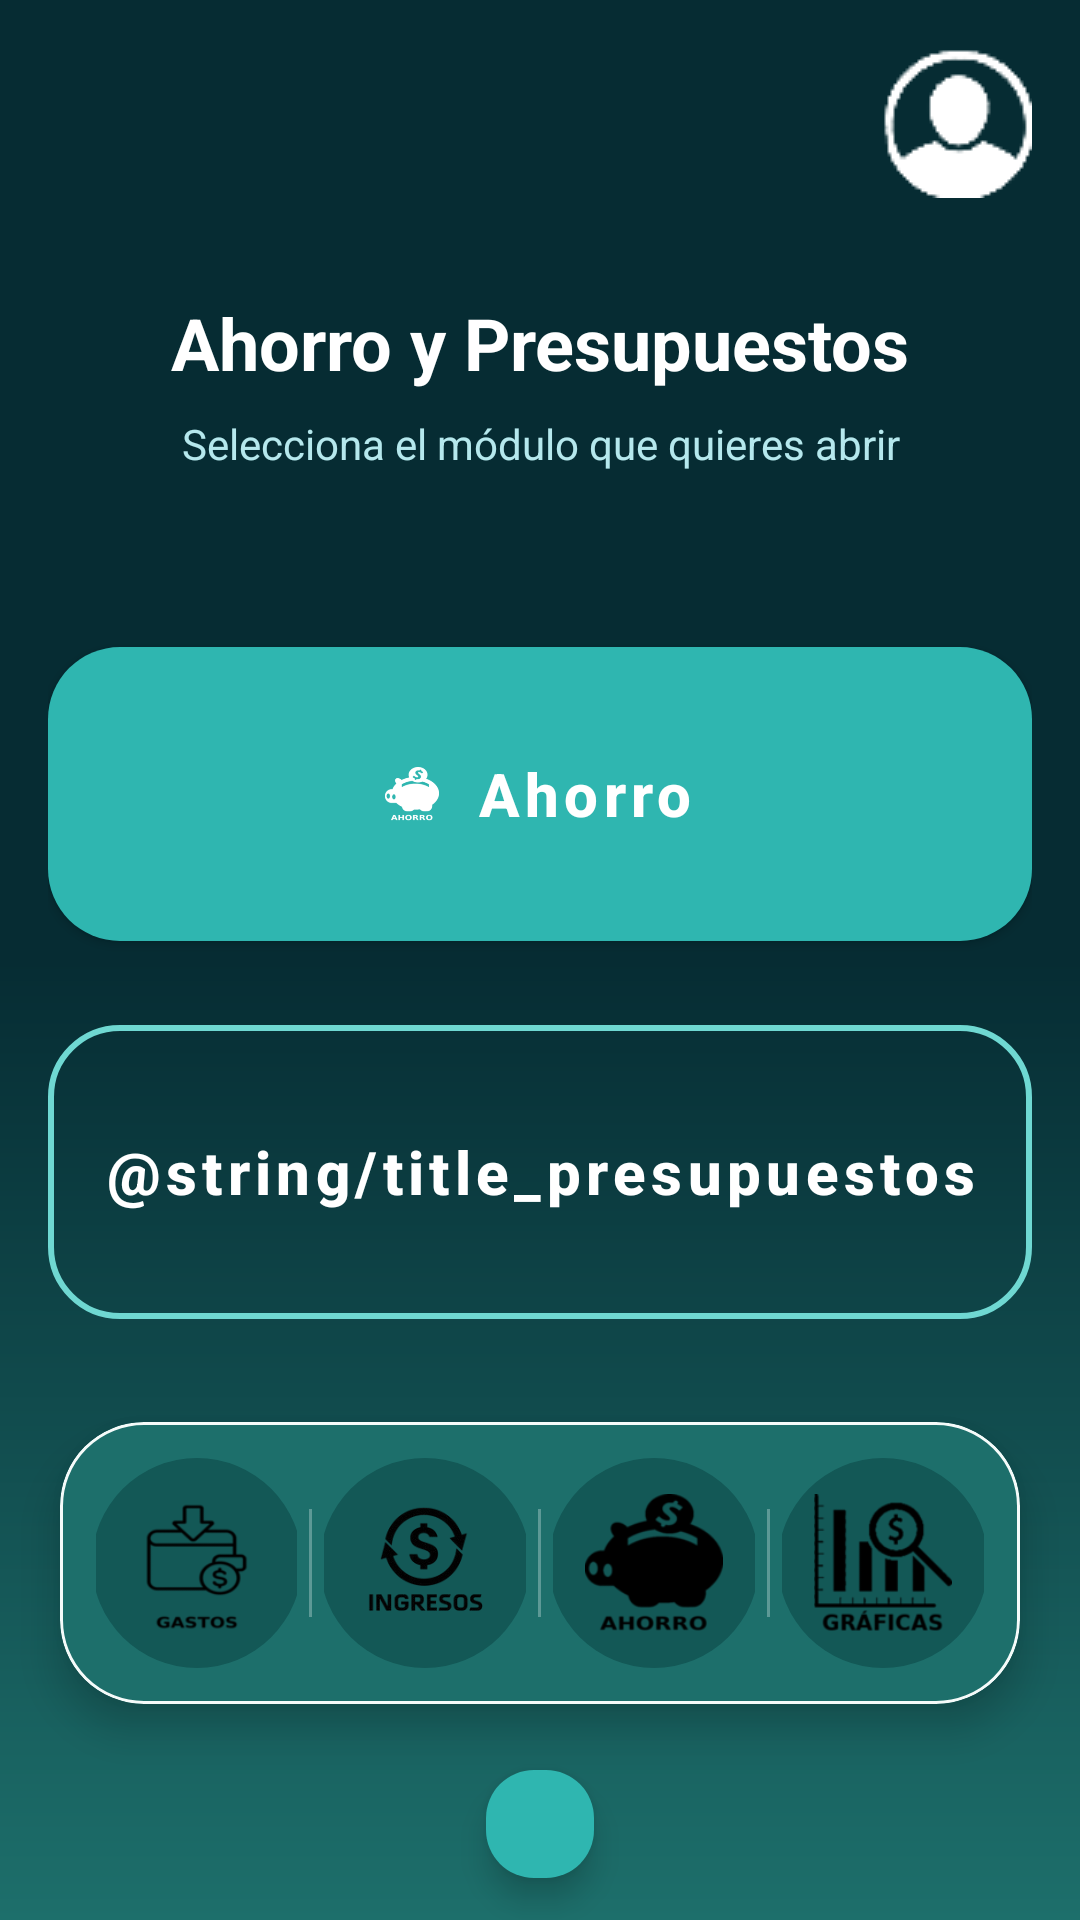

Here is an Android app screen rendered from its layout file. Give the layout XML and the strings, colors and styles it references.
<!-- AndroidManifest.xml: application theme Theme.ECONOMIX_ANDROID -->
<!-- res/layout/fragment_ahorro_menu.xml -->
<?xml version="1.0" encoding="utf-8"?>
<androidx.constraintlayout.widget.ConstraintLayout xmlns:android="http://schemas.android.com/apk/res/android"
    xmlns:app="http://schemas.android.com/apk/res-auto"
    xmlns:tools="http://schemas.android.com/tools"
    android:layout_width="match_parent"
    android:layout_height="match_parent"
    android:background="@drawable/bg_menu_gradient">

    <ImageButton
        android:id="@+id/btnPerfil"
        android:layout_width="50dp"
        android:layout_height="50dp"
        android:layout_marginTop="16dp"
        android:layout_marginEnd="16dp"
        android:background="?attr/selectableItemBackgroundBorderless"
        android:contentDescription="Perfil"
        android:padding="8dp"
        android:src="@drawable/usuario"
        android:tint="@color/economix_text_primary"
        tools:ignore="UseAppTint"
        app:layout_constraintEnd_toEndOf="parent"
        app:layout_constraintTop_toTopOf="parent" />

    <TextView
        android:id="@+id/tvTituloMenuAhorro"
        android:layout_width="wrap_content"
        android:layout_height="wrap_content"
        android:layout_marginTop="32dp"
        android:text="Ahorro y Presupuestos"
        android:textColor="@color/economix_text_primary"
        android:textSize="24sp"
        android:textStyle="bold"
        app:layout_constraintEnd_toEndOf="parent"
        app:layout_constraintStart_toStartOf="parent"
        app:layout_constraintTop_toBottomOf="@id/btnPerfil" />

    <TextView
        android:id="@+id/tvSubtitleMenuAhorro"
        android:layout_width="0dp"
        android:layout_height="wrap_content"
        android:layout_marginHorizontal="32dp"
        android:layout_marginTop="8dp"
        android:gravity="center"
        android:text="Selecciona el módulo que quieres abrir"
        android:textColor="@color/economix_text_secondary"
        android:textAlignment="center"
        android:textSize="14sp"
        app:layout_constraintEnd_toEndOf="parent"
        app:layout_constraintStart_toStartOf="parent"
        app:layout_constraintTop_toBottomOf="@id/tvTituloMenuAhorro" />

    <LinearLayout
        android:id="@+id/menuButtonsContainer"
        android:layout_width="0dp"
        android:layout_height="wrap_content"
        android:layout_marginHorizontal="16dp"
        android:layout_marginTop="24dp"
        android:orientation="vertical"
        app:layout_constraintBottom_toTopOf="@id/bottomBarContainer"
        app:layout_constraintEnd_toEndOf="parent"
        app:layout_constraintStart_toStartOf="parent"
        app:layout_constraintTop_toBottomOf="@id/tvSubtitleMenuAhorro">

        <com.google.android.material.button.MaterialButton
            android:id="@+id/btnIrAhorro"
            style="@style/Widget.MaterialComponents.Button"
            android:layout_width="match_parent"
            android:layout_height="wrap_content"
            android:minHeight="110dp"
            android:text="@string/title_ahorro"
            android:textAllCaps="false"
            android:textColor="@color/white"
            android:textSize="20sp"
            android:textStyle="bold"
            app:backgroundTint="@color/tealAccent"
            app:cornerRadius="24dp"
            app:icon="@drawable/ahorrotexto2"
            app:iconGravity="textStart"
            app:iconPadding="12dp"
            app:iconTint="@color/white" />

        <com.google.android.material.button.MaterialButton
            android:id="@+id/btnIrPresupuestos"
            style="@style/Widget.MaterialComponents.Button.OutlinedButton"
            android:layout_width="match_parent"
            android:layout_height="wrap_content"
            android:layout_marginTop="16dp"
            android:minHeight="110dp"
            android:text="@string/title_presupuestos"
            android:textAllCaps="false"
            android:textColor="@color/economix_text_primary"
            android:textSize="20sp"
            android:textStyle="bold"
            app:backgroundTint="@android:color/transparent"
            app:cornerRadius="24dp"
            app:icon="@drawable/ic_dashboard_black_24dp"
            app:iconGravity="textStart"
            app:iconPadding="12dp"
            app:iconTint="@color/white"
            app:strokeColor="@color/tealLight"
            app:strokeWidth="2dp" />
    </LinearLayout>

    <com.google.android.material.card.MaterialCardView
        android:id="@+id/bottomBarContainer"
        android:layout_width="0dp"
        android:layout_height="wrap_content"
        android:layout_marginHorizontal="20dp"
        android:layout_marginBottom="16dp"
        app:cardBackgroundColor="@color/tealSurfaceVariant"
        app:cardCornerRadius="28dp"
        app:cardElevation="8dp"
        app:strokeColor="@color/softWhite"
        app:strokeWidth="1dp"
        app:layout_constraintBottom_toTopOf="@id/navMenuMini"
        app:layout_constraintEnd_toEndOf="parent"
        app:layout_constraintStart_toStartOf="parent">

        <LinearLayout
            android:layout_width="match_parent"
            android:layout_height="wrap_content"
            android:gravity="center"
            android:orientation="horizontal"
            android:paddingHorizontal="12dp"
            android:paddingVertical="12dp">

            <LinearLayout
                android:layout_width="0dp"
                android:layout_height="wrap_content"
                android:layout_weight="1"
                android:gravity="center"
                android:orientation="vertical">

                <ImageButton
                    android:id="@+id/navGastos"
                    android:layout_width="70dp"
                    android:layout_height="70dp"
                    android:background="@drawable/bottom_nav_icon_background"
                    android:contentDescription="Gastos"
                    android:padding="12dp"
                    android:scaleType="centerInside"
                    android:src="@drawable/gastosop2texto2"
                    tools:ignore="UseAppTint" />
            </LinearLayout>

            <View
                android:layout_width="1dp"
                android:layout_height="36dp"
                android:layout_marginHorizontal="4dp"
                android:alpha="0.3"
                android:background="@color/softWhite" />

            <LinearLayout
                android:layout_width="0dp"
                android:layout_height="wrap_content"
                android:layout_weight="1"
                android:gravity="center"
                android:orientation="vertical">

                <ImageButton
                    android:id="@+id/navIngresos"
                    android:layout_width="70dp"
                    android:layout_height="70dp"
                    android:background="@drawable/bottom_nav_icon_background"
                    android:contentDescription="Ingresos"
                    android:padding="12dp"
                    android:scaleType="centerInside"
                    android:src="@drawable/ingresosconletras"
                    tools:ignore="UseAppTint" />
            </LinearLayout>

            <View
                android:layout_width="1dp"
                android:layout_height="36dp"
                android:layout_marginHorizontal="4dp"
                android:alpha="0.3"
                android:background="@color/softWhite" />

            <LinearLayout
                android:layout_width="0dp"
                android:layout_height="wrap_content"
                android:layout_weight="1"
                android:gravity="center"
                android:orientation="vertical">

                <ImageButton
                    android:id="@+id/navAhorro"
                    android:layout_width="70dp"
                    android:layout_height="70dp"
                    android:background="@drawable/bottom_nav_icon_background"
                    android:contentDescription="Ahorro"
                    android:padding="12dp"
                    android:scaleType="centerInside"
                    android:src="@drawable/ahorrotexto2"
                    tools:ignore="UseAppTint" />
            </LinearLayout>

            <View
                android:layout_width="1dp"
                android:layout_height="36dp"
                android:layout_marginHorizontal="4dp"
                android:alpha="0.3"
                android:background="@color/softWhite" />

            <LinearLayout
                android:layout_width="0dp"
                android:layout_height="wrap_content"
                android:layout_weight="1"
                android:gravity="center"
                android:orientation="vertical">

                <ImageButton
                    android:id="@+id/navGraficas"
                    android:layout_width="70dp"
                    android:layout_height="70dp"
                    android:background="@drawable/bottom_nav_icon_background"
                    android:contentDescription="Gráficas"
                    android:padding="12dp"
                    android:scaleType="centerInside"
                    android:src="@drawable/graficastexto2"
                    tools:ignore="UseAppTint" />
            </LinearLayout>
        </LinearLayout>
    </com.google.android.material.card.MaterialCardView>

    <com.google.android.material.floatingactionbutton.FloatingActionButton
        android:id="@+id/navMenuMini"
        android:layout_width="36dp"
        android:layout_height="36dp"
        android:layout_marginBottom="8dp"
        android:contentDescription="Ir al menú"
        app:backgroundTint="@color/tealAccent"
        app:fabCustomSize="36dp"
        app:maxImageSize="18dp"
        app:srcCompat="@drawable/ic_home_filled"
        app:tint="@color/economix_background"
        app:layout_constraintBottom_toBottomOf="parent"
        app:layout_constraintEnd_toEndOf="parent"
        app:layout_constraintStart_toStartOf="parent" />

</androidx.constraintlayout.widget.ConstraintLayout>
<!-- resources referenced by this layout -->
<resources>
  <color name="economix_background">#062C33</color>
  <color name="economix_text_primary">#FFFFFFFF</color>
  <color name="economix_text_secondary">#B5E8ED</color>
  <color name="softWhite">#F5FBFA</color>
  <color name="tealAccent">#2FB6B0</color>
  <color name="tealLight">#6FD8D2</color>
  <color name="tealSurfaceVariant">#1D6F6B</color>
  <color name="white">#FFFFFFFF</color>
  <!-- drawable ahorrotexto2: png bitmap (drawable, 4461 bytes) -->
  <!-- drawable bg_menu_gradient (drawable) -->
  <?xml version="1.0" encoding="utf-8"?>
  <shape xmlns:android="http://schemas.android.com/apk/res/android" android:shape="rectangle">
      <gradient
          android:angle="270"
          android:startColor="@color/economix_background"
          android:centerColor="@color/economix_background"
          android:endColor="@color/tealSurfaceVariant"
          android:type="linear" />
  </shape>
  <!-- drawable bottom_nav_icon_background (drawable) -->
  <?xml version="1.0" encoding="utf-8"?>
  <ripple xmlns:android="http://schemas.android.com/apk/res/android"
      android:color="@color/tealAccent">
      <item android:id="@android:id/mask">
          <shape android:shape="oval">
              <solid android:color="@color/tealAccent" />
          </shape>
      </item>
      <item>
          <shape android:shape="oval">
              <solid android:color="@color/tealSurface" />
          </shape>
      </item>
  </ripple>
  <!-- drawable gastosop2texto2: png bitmap (drawable, 7980 bytes) -->
  <!-- drawable graficastexto2: png bitmap (drawable, 5539 bytes) -->
  <!-- drawable ingresosconletras: png bitmap (drawable, 11449 bytes) -->
  <!-- drawable usuario: png bitmap (drawable, 5296 bytes) -->
  <string name="title_ahorro">Ahorro</string>
  <style name="Theme.ECONOMIX_ANDROID" parent="Base.Theme.ECONOMIX_ANDROID" />
  <color name="tealSurface">#135856</color>
  <style name="Base.Theme.ECONOMIX_ANDROID" parent="Theme.Material3.DayNight.NoActionBar">
          
          
      </style>
</resources>
